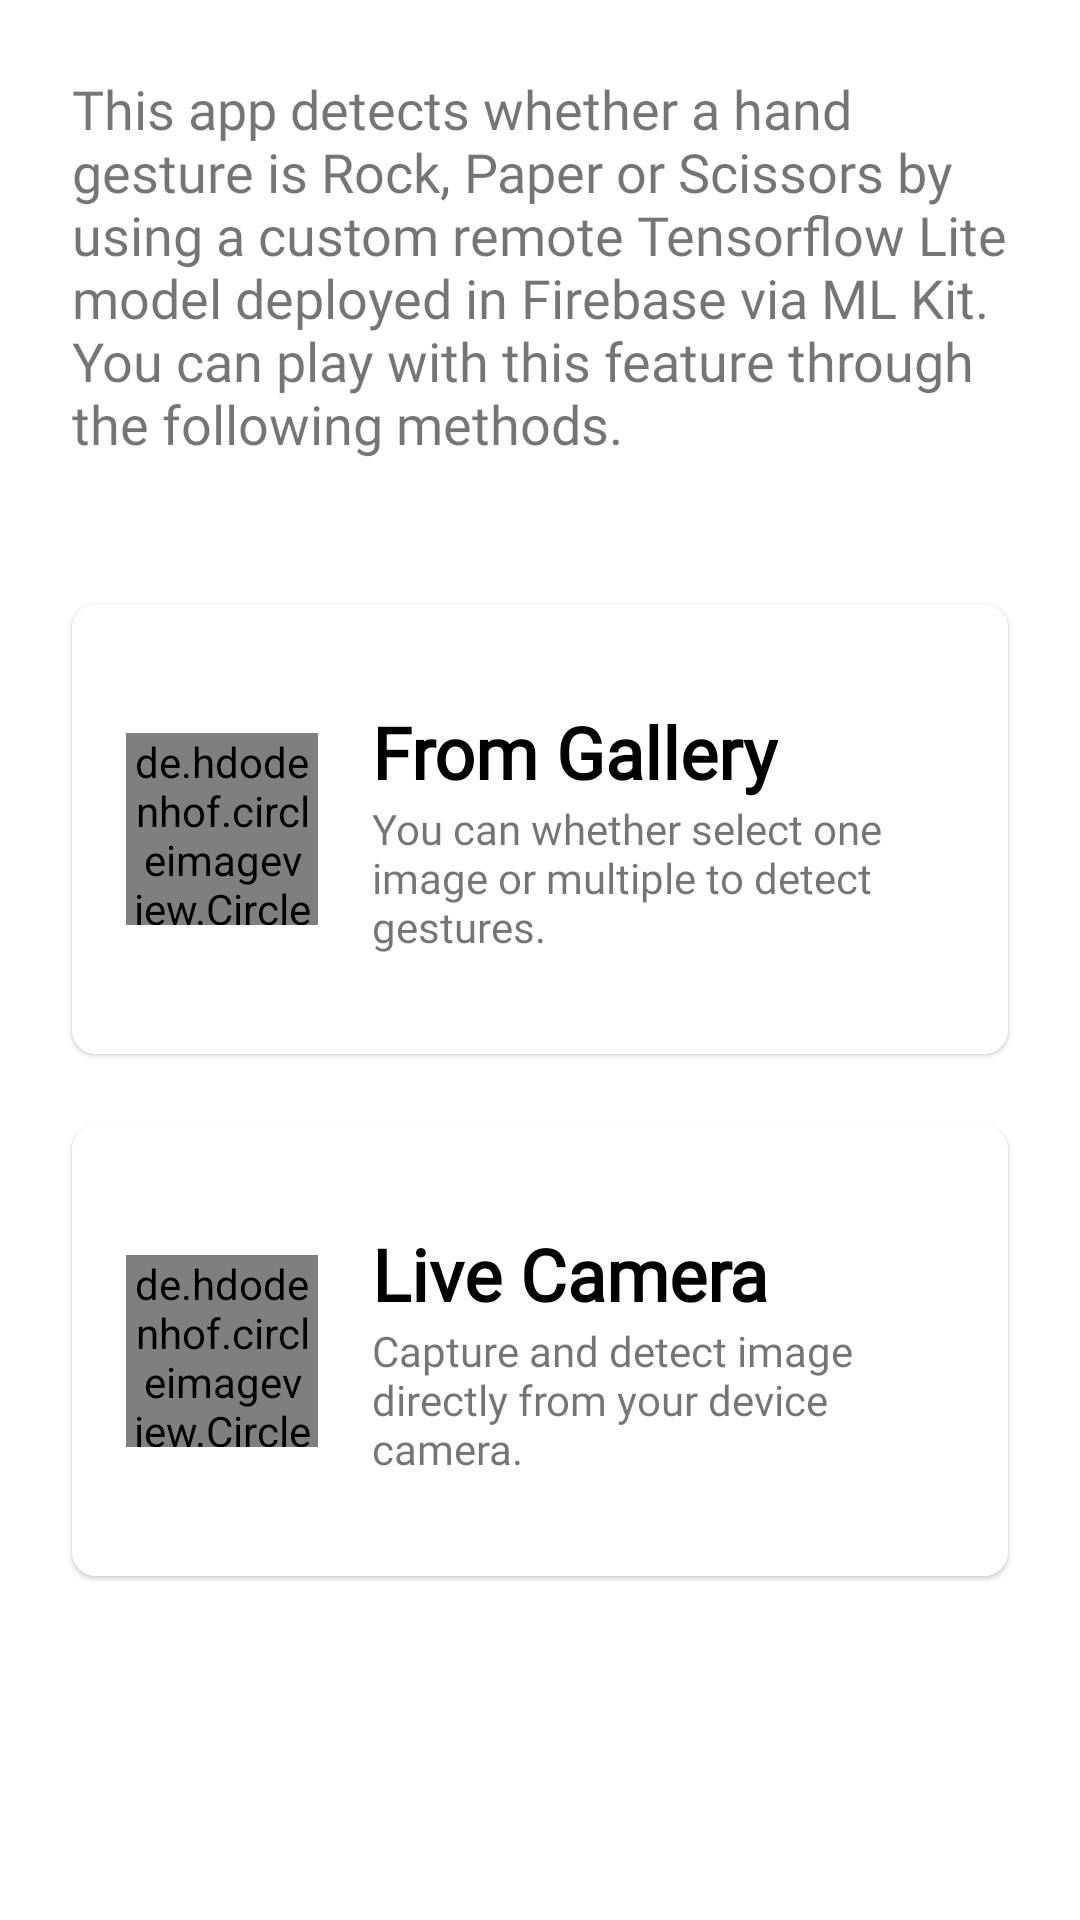

The Android layout XML behind this screen, and the referenced resources:
<!-- AndroidManifest.xml: application theme AppTheme -->
<!-- res/layout/fragment_methods.xml -->
<?xml version="1.0" encoding="utf-8"?>
<ScrollView
    xmlns:android="http://schemas.android.com/apk/res/android"
    android:layout_width="match_parent"
    android:layout_height="match_parent"
    xmlns:app="http://schemas.android.com/apk/res-auto">

    <RelativeLayout
        android:layout_width="match_parent"
        android:layout_height="wrap_content">


        <TextView
            android:id="@+id/feature_desc"
            android:layout_width="wrap_content"
            android:layout_height="wrap_content"
            android:layout_alignParentTop="true"
            android:layout_centerInParent="true"
            android:layout_margin="24dp"
            android:fontFamily="@font/montserrat"
            android:gravity="center|fill"
            android:text="@string/feature_desc"
            android:textSize="18sp" />


        <com.google.android.material.card.MaterialCardView
            android:id="@+id/cv_gallery"
            android:layout_width="match_parent"
            android:layout_height="150dp"
            android:layout_below="@+id/feature_desc"
            android:layout_margin="24dp"
            app:cardCornerRadius="8dp"
            android:clickable="true"
            android:focusable="true"
            android:foreground="?attr/selectableItemBackground">

            <RelativeLayout
                android:layout_width="match_parent"
                android:layout_height="match_parent"
                android:background="@color/rv_item_color">

                <de.hdodenhof.circleimageview.CircleImageView
                    android:id="@+id/iv_gallery"
                    android:layout_width="64dp"
                    android:layout_height="64dp"
                    android:src="@drawable/icon_gallery"
                    app:civ_border_width="2dp"
                    android:layout_margin="18dp"
                    android:layout_centerInParent="true"
                    android:layout_alignParentStart="true"
                    app:civ_border_color="@color/splash_background"/>

                <RelativeLayout
                    android:layout_width="wrap_content"
                    android:layout_height="wrap_content"
                    android:layout_centerInParent="true"
                    android:layout_toEndOf="@+id/iv_gallery">

                    <TextView
                        android:id="@+id/tv_header_1"
                        android:layout_width="wrap_content"
                        android:layout_height="wrap_content"
                        android:text="@string/gallery_header"
                        android:fontFamily="@font/montserrat"
                        android:textColor="@color/text_color_primary"
                        android:textStyle="bold"
                        android:textSize="24sp"/>


                    <TextView
                        android:layout_width="wrap_content"
                        android:layout_height="wrap_content"
                        android:layout_below="@+id/tv_header_1"
                        android:fontFamily="@font/montserrat"
                        android:layout_marginEnd="8dp"
                        android:text="@string/gallery_desc"/>


                </RelativeLayout>


            </RelativeLayout>

        </com.google.android.material.card.MaterialCardView>

        <com.google.android.material.card.MaterialCardView
            android:id="@+id/cv_camera"
            android:layout_width="match_parent"
            android:layout_height="150dp"
            android:layout_below="@+id/cv_gallery"
            android:layout_marginStart="24dp"
            android:layout_marginEnd="24dp"
            android:layout_marginBottom="24dp"
            app:cardCornerRadius="8dp"
            android:clickable="true"
            android:focusable="true"
            android:foreground="?attr/selectableItemBackground">

            <RelativeLayout
                android:layout_width="match_parent"
                android:layout_height="match_parent"
                android:background="@color/rv_item_color">

                <de.hdodenhof.circleimageview.CircleImageView
                    android:id="@+id/iv_camera"
                    android:layout_width="64dp"
                    android:layout_height="64dp"
                    android:src="@drawable/icon_camera"
                    app:civ_border_width="2dp"
                    android:layout_margin="18dp"
                    android:layout_centerInParent="true"
                    android:layout_alignParentStart="true"
                    app:civ_border_color="@color/splash_background"/>

                <RelativeLayout
                    android:layout_width="wrap_content"
                    android:layout_height="wrap_content"
                    android:layout_centerInParent="true"
                    android:layout_toEndOf="@+id/iv_camera">

                    <TextView
                        android:id="@+id/tv_header_2"
                        android:layout_width="wrap_content"
                        android:layout_height="wrap_content"
                        android:text="@string/camera_header"
                        android:fontFamily="@font/montserrat"
                        android:textColor="@color/text_color_primary"
                        android:textStyle="bold"
                        android:textSize="24sp"/>


                    <TextView
                        android:layout_width="wrap_content"
                        android:layout_height="wrap_content"
                        android:layout_below="@+id/tv_header_2"
                        android:fontFamily="@font/montserrat"
                        android:layout_marginEnd="8dp"
                        android:text="@string/camera_desc"/>


                </RelativeLayout>


            </RelativeLayout>

        </com.google.android.material.card.MaterialCardView>


    </RelativeLayout>

</ScrollView>
<!-- resources referenced by this layout -->
<resources>
  <color name="rv_item_color">#FFFFFF</color>
  <color name="splash_background">#FFFFFF</color>
  <color name="text_color_primary">#000000</color>
  <!-- drawable icon_camera: vector/xml drawable (drawable, 3908 chars, omitted) -->
  <!-- drawable icon_gallery: vector/xml drawable (drawable, 2663 chars, omitted) -->
  <string name="camera_desc">Capture and detect image directly from your device camera.</string>
  <string name="camera_header">Live Camera</string>
  <string name="feature_desc">This app detects whether a hand gesture is Rock, Paper or Scissors by using a custom remote Tensorflow Lite model deployed in Firebase via ML Kit. You can play with this feature through the following methods.</string>
  <string name="gallery_desc">You can whether select one image or multiple to detect gestures.</string>
  <string name="gallery_header">From Gallery</string>
  <style name="AppTheme" parent="Theme.MaterialComponents.DayNight.NoActionBar">
          
          <item name="colorPrimary">@color/colorPrimary</item>
          <item name="colorPrimaryDark">@color/colorPrimaryDark</item>
          <item name="colorAccent">@color/colorAccent</item>
          <item name="android:windowDrawsSystemBarBackgrounds">true</item>
          <item name="android:windowContentTransitions">true</item>
      </style>
  <color name="colorPrimary">#FFFFFF</color>
  <color name="colorPrimaryDark">#3700B3</color>
  <color name="colorAccent">#6200EE</color>
</resources>
